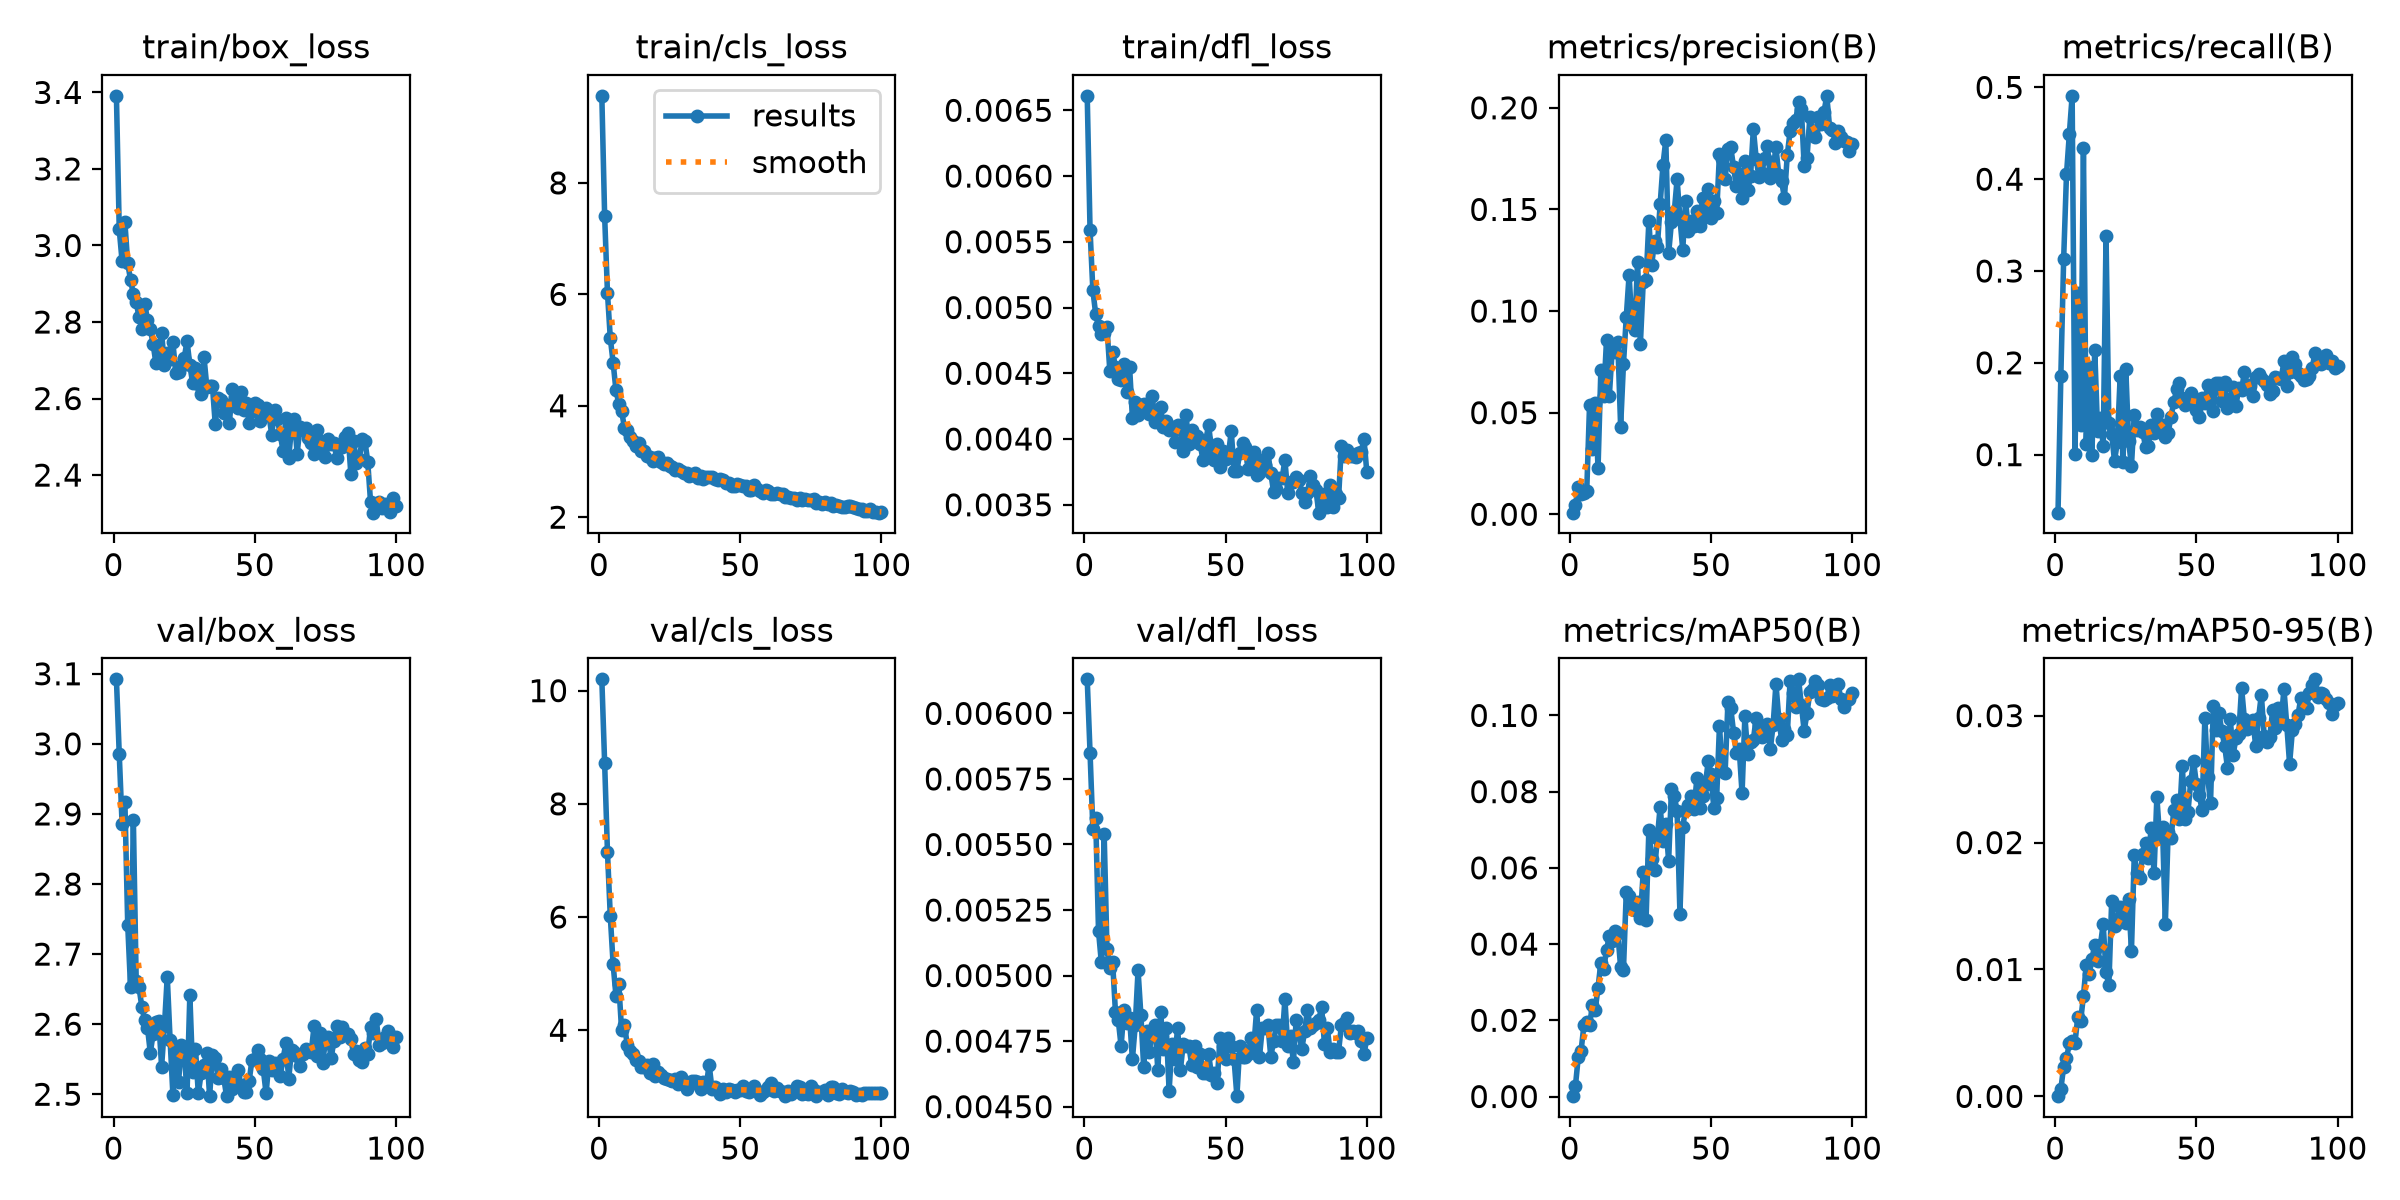

Values plotted in this chart, from the file beside it:
epoch, time, train/box_loss, train/cls_loss, train/dfl_loss, metrics/precision(B), metrics/recall(B), metrics/mAP50(B), metrics/mAP50-95(B), val/box_loss, val/cls_loss, val/dfl_loss, lr/pg0, lr/pg1, lr/pg2
1, 6.389, 3.391, 9.563, 0.00661, 0.0008, 0.03681, 9e-05, 2e-05, 3.092, 10.2, 0.00613, 0.0005472, 0.0005472, 0.0005472
2, 10.8, 3.042, 7.403, 0.00559, 0.00459, 0.1858, 0.00281, 0.00058, 2.985, 8.72, 0.00585, 0.001092, 0.001092, 0.001092
3, 15.17, 2.959, 6.026, 0.00513, 0.01359, 0.3136, 0.01038, 0.00234, 2.886, 7.148, 0.00556, 0.001626, 0.001626, 0.001626
4, 19.57, 3.06, 5.215, 0.00495, 0.00992, 0.4052, 0.01204, 0.00299, 2.917, 6.016, 0.0056, 0.001617, 0.001617, 0.001617
5, 23.94, 2.953, 4.775, 0.00486, 0.01062, 0.4489, 0.0187, 0.00417, 2.742, 5.168, 0.00517, 0.001601, 0.001601, 0.001601
6, 28.35, 2.91, 4.28, 0.0048, 0.01159, 0.4908, 0.01943, 0.0044, 2.653, 4.611, 0.00505, 0.001584, 0.001584, 0.001584
7, 32.7, 2.872, 4.037, 0.00481, 0.05401, 0.1003, 0.0187, 0.00422, 2.891, 4.825, 0.00554, 0.001568, 0.001568, 0.001568
8, 37.05, 2.852, 3.908, 0.00485, 0.03224, 0.2755, 0.0239, 0.00627, 2.662, 3.999, 0.0051, 0.001551, 0.001551, 0.001551
9, 41.42, 2.813, 3.607, 0.00452, 0.055, 0.132, 0.0227, 0.00595, 2.653, 4.096, 0.00503, 0.001535, 0.001535, 0.001535
10, 45.76, 2.783, 3.568, 0.00466, 0.0228, 0.4339, 0.02858, 0.0079, 2.625, 3.745, 0.00505, 0.001518, 0.001518, 0.001518
11, 50.07, 2.848, 3.43, 0.00455, 0.07085, 0.1119, 0.03516, 0.01039, 2.605, 3.629, 0.00486, 0.001502, 0.001502, 0.001502
12, 54.45, 2.806, 3.372, 0.00446, 0.05823, 0.1951, 0.03356, 0.00963, 2.595, 3.573, 0.00483, 0.001485, 0.001485, 0.001485
13, 58.81, 2.783, 3.274, 0.00445, 0.0858, 0.09925, 0.03844, 0.01081, 2.559, 3.477, 0.00473, 0.001469, 0.001469, 0.001469
14, 63.19, 2.742, 3.324, 0.00457, 0.05831, 0.2144, 0.042, 0.01194, 2.586, 3.461, 0.00487, 0.001452, 0.001452, 0.001452
15, 67.56, 2.692, 3.183, 0.00436, 0.08051, 0.1261, 0.04076, 0.01063, 2.604, 3.357, 0.00482, 0.001436, 0.001436, 0.001436
16, 71.93, 2.718, 3.192, 0.00455, 0.07963, 0.14, 0.04335, 0.01191, 2.604, 3.352, 0.00484, 0.001419, 0.001419, 0.001419
17, 76.3, 2.772, 3.105, 0.00416, 0.08462, 0.1093, 0.04295, 0.01358, 2.539, 3.378, 0.00468, 0.001403, 0.001403, 0.001403
18, 80.68, 2.688, 3.086, 0.00428, 0.04307, 0.338, 0.03386, 0.00977, 2.597, 3.245, 0.00481, 0.001386, 0.001386, 0.001386
19, 85.13, 2.719, 3.005, 0.00418, 0.07393, 0.1346, 0.03322, 0.00876, 2.668, 3.398, 0.00502, 0.00137, 0.00137, 0.00137
20, 89.5, 2.704, 3.056, 0.00426, 0.09708, 0.1224, 0.05368, 0.01541, 2.578, 3.186, 0.00485, 0.001353, 0.001353, 0.001353
21, 93.82, 2.747, 3.072, 0.00427, 0.1178, 0.09313, 0.05249, 0.01342, 2.499, 3.259, 0.00465, 0.001337, 0.001337, 0.001337
22, 98.16, 2.667, 2.996, 0.00422, 0.0931, 0.1134, 0.04918, 0.01385, 2.56, 3.211, 0.00479, 0.00132, 0.00132, 0.00132
23, 102.8, 2.671, 2.949, 0.00419, 0.09085, 0.1851, 0.04881, 0.01496, 2.518, 3.161, 0.00471, 0.001304, 0.001304, 0.001304
24, 107.1, 2.684, 2.966, 0.00433, 0.1243, 0.09163, 0.05105, 0.01382, 2.57, 3.146, 0.00479, 0.001287, 0.001287, 0.001287
25, 111.5, 2.705, 2.911, 0.00413, 0.08397, 0.1931, 0.04693, 0.0137, 2.563, 3.117, 0.00481, 0.001271, 0.001271, 0.001271
26, 116, 2.75, 2.894, 0.00415, 0.1142, 0.1149, 0.05902, 0.01559, 2.501, 3.096, 0.00464, 0.001254, 0.001254, 0.001254
27, 120.5, 2.688, 2.853, 0.00424, 0.1151, 0.08745, 0.04631, 0.01147, 2.642, 3.136, 0.00486, 0.001238, 0.001238, 0.001238
28, 125, 2.64, 2.867, 0.00409, 0.1441, 0.1436, 0.06996, 0.01901, 2.532, 3.043, 0.00472, 0.001221, 0.001221, 0.001221
29, 129.4, 2.679, 2.826, 0.00414, 0.1227, 0.1272, 0.06224, 0.01759, 2.565, 3.178, 0.0048, 0.001205, 0.001205, 0.001205
30, 133.8, 2.637, 2.799, 0.00407, 0.1343, 0.1302, 0.05931, 0.01721, 2.501, 3.076, 0.00456, 0.001188, 0.001188, 0.001188
31, 138.2, 2.613, 2.792, 0.00409, 0.1316, 0.1248, 0.0678, 0.01912, 2.53, 2.969, 0.00474, 0.001172, 0.001172, 0.001172
32, 142.7, 2.709, 2.747, 0.00398, 0.1526, 0.1082, 0.07608, 0.02, 2.542, 3.027, 0.00468, 0.001155, 0.001155, 0.001155
33, 147.3, 2.631, 2.748, 0.00411, 0.172, 0.1097, 0.06705, 0.01879, 2.559, 3.111, 0.0048, 0.001139, 0.001139, 0.001139
34, 151.8, 2.632, 2.795, 0.00409, 0.1842, 0.1327, 0.07142, 0.02116, 2.497, 3.099, 0.00464, 0.001122, 0.001122, 0.001122
35, 156.2, 2.632, 2.71, 0.00391, 0.1284, 0.1233, 0.06184, 0.01758, 2.556, 3.09, 0.00474, 0.001106, 0.001106, 0.001106
36, 160.6, 2.533, 2.736, 0.00418, 0.1437, 0.1441, 0.08069, 0.02359, 2.552, 2.963, 0.00473, 0.001089, 0.001089, 0.001089
37, 165, 2.601, 2.686, 0.00396, 0.149, 0.1261, 0.07883, 0.02032, 2.523, 3.089, 0.00473, 0.001073, 0.001073, 0.001073
38, 169.4, 2.597, 2.723, 0.00407, 0.1649, 0.1322, 0.07491, 0.0212, 2.536, 3.023, 0.00466, 0.001056, 0.001056, 0.001056
39, 173.9, 2.561, 2.725, 0.00402, 0.1454, 0.1193, 0.04797, 0.01357, 2.523, 3.392, 0.00473, 0.00104, 0.00104, 0.00104
40, 178.3, 2.582, 2.725, 0.00402, 0.1302, 0.1237, 0.07085, 0.02086, 2.498, 2.966, 0.00465, 0.001023, 0.001023, 0.001023
41, 182.6, 2.536, 2.682, 0.00396, 0.1542, 0.1414, 0.07526, 0.02036, 2.525, 2.998, 0.0047, 0.001007, 0.001007, 0.001007
42, 187, 2.624, 2.67, 0.00384, 0.1396, 0.1571, 0.07662, 0.02253, 2.508, 2.97, 0.00463, 0.0009904, 0.0009904, 0.0009904
43, 191.4, 2.604, 2.678, 0.00399, 0.1443, 0.1711, 0.07894, 0.02334, 2.526, 2.88, 0.00463, 0.0009739, 0.0009739, 0.0009739
44, 195.7, 2.575, 2.66, 0.00411, 0.142, 0.1785, 0.07545, 0.02183, 2.534, 2.959, 0.0047, 0.0009574, 0.0009574, 0.0009574
45, 200.1, 2.617, 2.61, 0.00391, 0.1493, 0.1618, 0.08351, 0.02607, 2.513, 2.914, 0.00462, 0.0009409, 0.0009409, 0.0009409
46, 204.5, 2.571, 2.621, 0.00384, 0.142, 0.1544, 0.07564, 0.02189, 2.504, 2.955, 0.00463, 0.0009244, 0.0009244, 0.0009244
47, 208.8, 2.589, 2.567, 0.00396, 0.1555, 0.1609, 0.07884, 0.02238, 2.504, 2.944, 0.00459, 0.0009078, 0.0009078, 0.0009078
48, 213.2, 2.536, 2.564, 0.00379, 0.1464, 0.1668, 0.0817, 0.02482, 2.519, 2.917, 0.00476, 0.0008913, 0.0008913, 0.0008913
49, 217.7, 2.568, 2.602, 0.00391, 0.1601, 0.1588, 0.08794, 0.0264, 2.549, 2.948, 0.00473, 0.0008748, 0.0008748, 0.0008748
50, 222, 2.59, 2.58, 0.00385, 0.1457, 0.149, 0.08473, 0.02462, 2.551, 2.952, 0.00468, 0.0008583, 0.0008583, 0.0008583
51, 226.4, 2.583, 2.567, 0.00388, 0.1542, 0.1411, 0.07563, 0.02373, 2.563, 3.014, 0.00476, 0.0008418, 0.0008418, 0.0008418
52, 230.8, 2.54, 2.565, 0.00406, 0.1482, 0.162, 0.07827, 0.0226, 2.551, 2.929, 0.00473, 0.0008253, 0.0008253, 0.0008253
53, 235.1, 2.568, 2.487, 0.00376, 0.1774, 0.1558, 0.09731, 0.02984, 2.536, 2.903, 0.00468, 0.0008088, 0.0008088, 0.0008088
54, 239.5, 2.576, 2.489, 0.00376, 0.1747, 0.1758, 0.08538, 0.02517, 2.501, 2.94, 0.00454, 0.0007923, 0.0007923, 0.0007923
55, 243.9, 2.557, 2.576, 0.00389, 0.165, 0.1683, 0.08489, 0.0231, 2.547, 3.008, 0.00473, 0.0007758, 0.0007758, 0.0007758
56, 248.3, 2.506, 2.501, 0.00397, 0.1797, 0.1478, 0.1035, 0.03074, 2.535, 2.919, 0.00469, 0.0007593, 0.0007593, 0.0007593
57, 252.7, 2.57, 2.473, 0.00394, 0.1805, 0.1781, 0.1019, 0.0289, 2.545, 2.85, 0.00469, 0.0007428, 0.0007428, 0.0007428
58, 257.1, 2.546, 2.43, 0.00377, 0.1708, 0.1783, 0.09551, 0.03017, 2.542, 2.908, 0.0047, 0.0007263, 0.0007263, 0.0007263
59, 261.5, 2.507, 2.482, 0.00383, 0.1613, 0.1584, 0.09019, 0.02877, 2.527, 2.945, 0.00476, 0.0007098, 0.0007098, 0.0007098
60, 266, 2.464, 2.473, 0.0039, 0.1673, 0.179, 0.09115, 0.02763, 2.55, 2.99, 0.00473, 0.0006933, 0.0006933, 0.0006933
... 40 more rows
